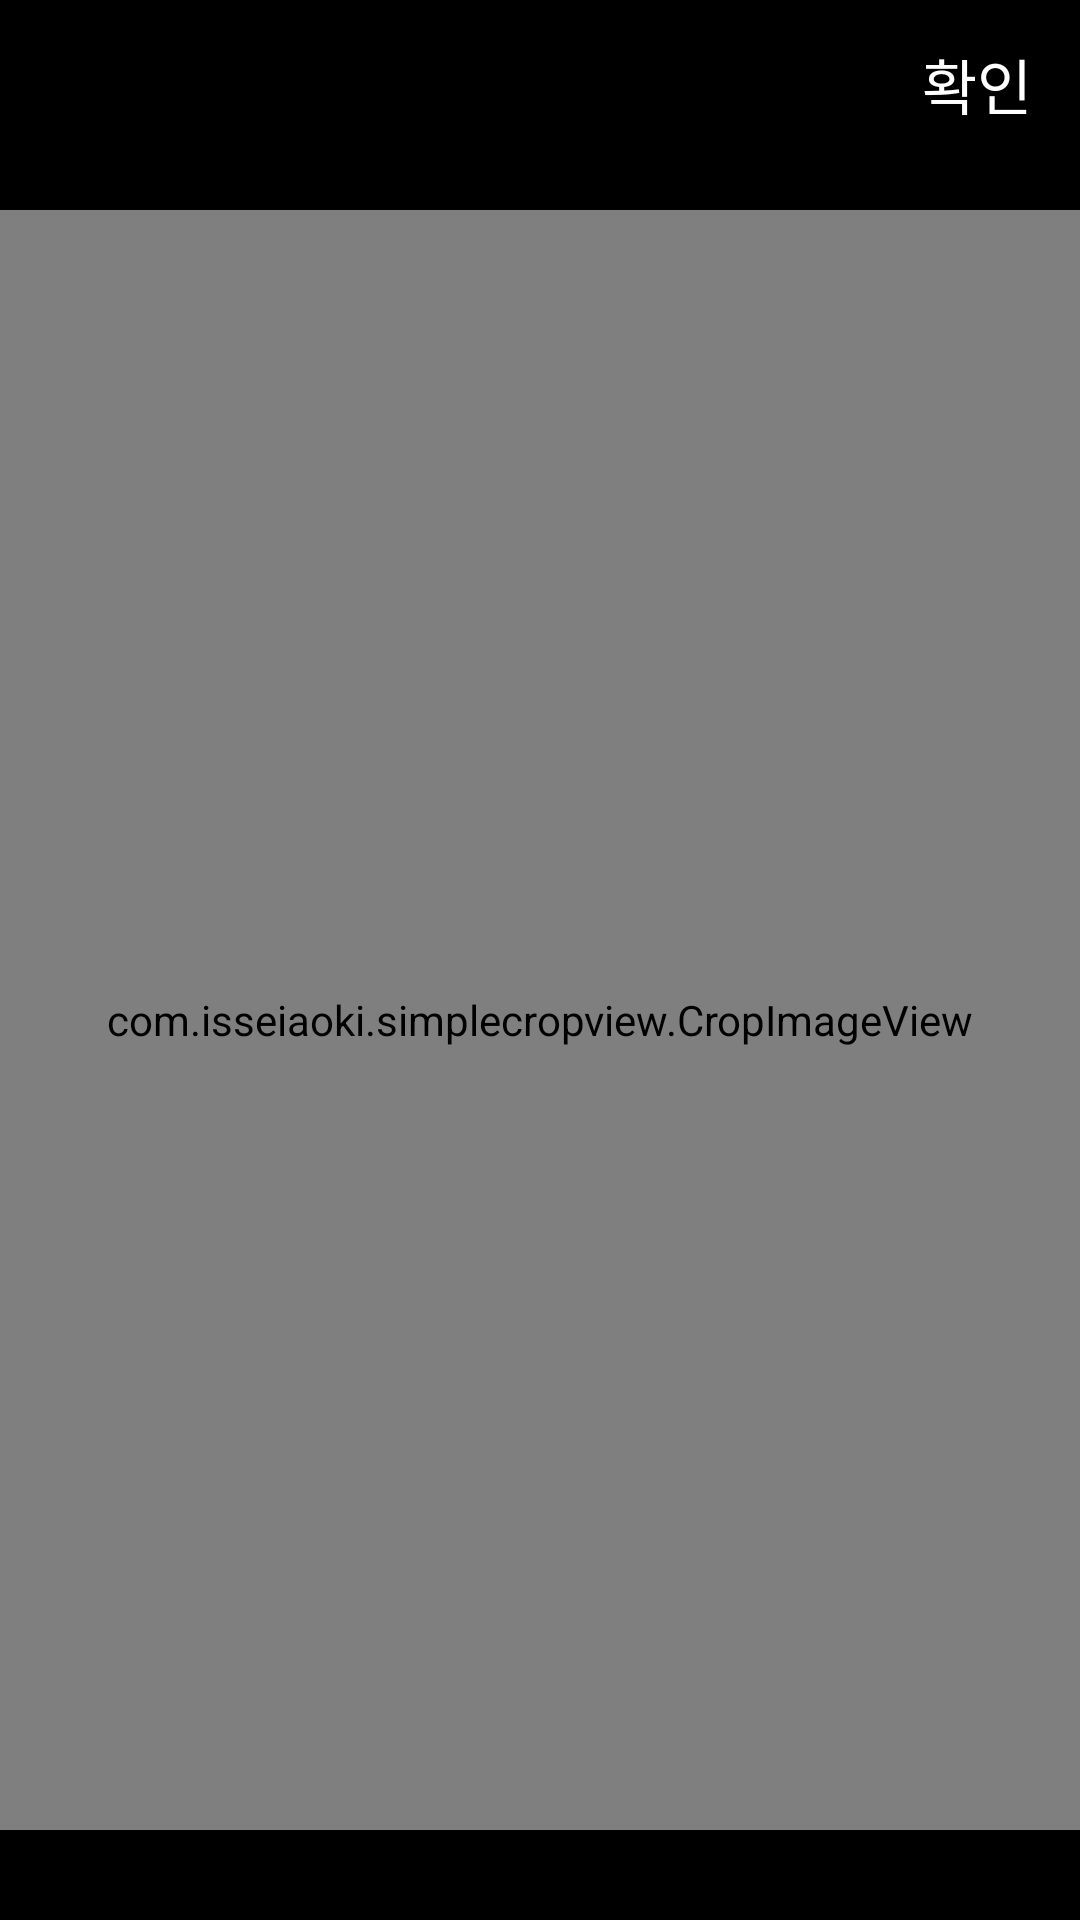

This screen was rendered from an Android layout file. Write that file and the resources it references.
<!-- AndroidManifest.xml: application theme AppTheme -->
<!-- res/layout/activity_crop.xml -->
<?xml version="1.0" encoding="utf-8"?>
<androidx.constraintlayout.widget.ConstraintLayout xmlns:android="http://schemas.android.com/apk/res/android"
    xmlns:app="http://schemas.android.com/apk/res-auto"
    xmlns:tools="http://schemas.android.com/tools"
    android:layout_width="match_parent"
    android:layout_height="match_parent"
    android:background="@color/black"
    tools:context=".addBook.crop.CropActivity">

    <com.isseiaoki.simplecropview.CropImageView
        android:id="@+id/cropImageView"
        android:layout_width="0dp"
        android:layout_height="0dp"
        android:layout_marginTop="30dp"
        android:layout_marginBottom="30dp"
        android:layout_weight="1"
        app:layout_constraintBottom_toBottomOf="parent"
        app:layout_constraintEnd_toEndOf="parent"
        app:layout_constraintStart_toStartOf="parent"
        app:layout_constraintTop_toBottomOf="@+id/btnClose"
        app:scv_crop_mode="square"
        app:scv_frame_color="@color/image_guide_color"
        app:scv_frame_stroke_weight="1dp"
        app:scv_guide_color="@color/image_guide_color"
        app:scv_guide_show_mode="show_always"
        app:scv_guide_stroke_weight="1dp"
        app:scv_handle_show_mode="not_show"
        app:scv_min_frame_size="50dp"
        app:scv_touch_padding="32dp" />

    <ImageView
        android:id="@+id/btnClose"
        android:layout_width="24dp"
        android:layout_height="24dp"
        android:layout_marginStart="16dp"
        android:layout_marginTop="16dp"
        app:layout_constraintStart_toStartOf="parent"
        app:layout_constraintTop_toTopOf="parent"
        app:srcCompat="@drawable/ic_close" />

    <TextView
        android:id="@+id/btnCrop"
        android:layout_width="wrap_content"
        android:layout_height="wrap_content"
        android:layout_marginEnd="16dp"
        android:text="확인"
        android:textColor="@android:color/white"
        android:textSize="20sp"
        app:layout_constraintBottom_toBottomOf="@+id/btnClose"
        app:layout_constraintEnd_toEndOf="parent"
        app:layout_constraintTop_toTopOf="@+id/btnClose" />

</androidx.constraintlayout.widget.ConstraintLayout>
<!-- resources referenced by this layout -->
<resources>
  <color name="black">#000000</color>
  <color name="image_guide_color">#707070</color>
  <style name="AppTheme" parent="Theme.AppCompat.Light.NoActionBar">
          
          <item name="colorPrimary">@color/colorGradientStart</item>
          <item name="colorPrimaryDark">@color/colorGradientStart</item>
          <item name="colorAccent">@color/colorGradientStart</item>
  
          <item name="android:windowActivityTransitions">true</item>
          <item name="android:windowContentTransitions">true</item>
          <item name="android:windowEnterTransition">@android:transition/fade</item>
          <item name="android:windowExitTransition">@android:transition/fade</item>
  
  
  
      </style>
  <color name="colorGradientStart">#FFD500</color>
</resources>
